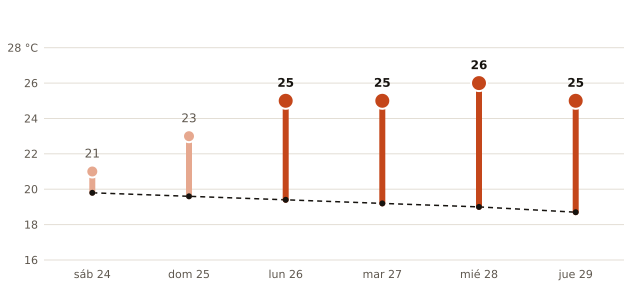

The file beside this chart, header and first rows:
fecha, máxima_prevista_C, máxima_normal_1991_2020_C
2026-10-24, 21, 19.8
2026-10-25, 23, 19.6
2026-10-26, 25, 19.4
2026-10-27, 25, 19.2
2026-10-28, 26, 19.0
2026-10-29, 25, 18.7
